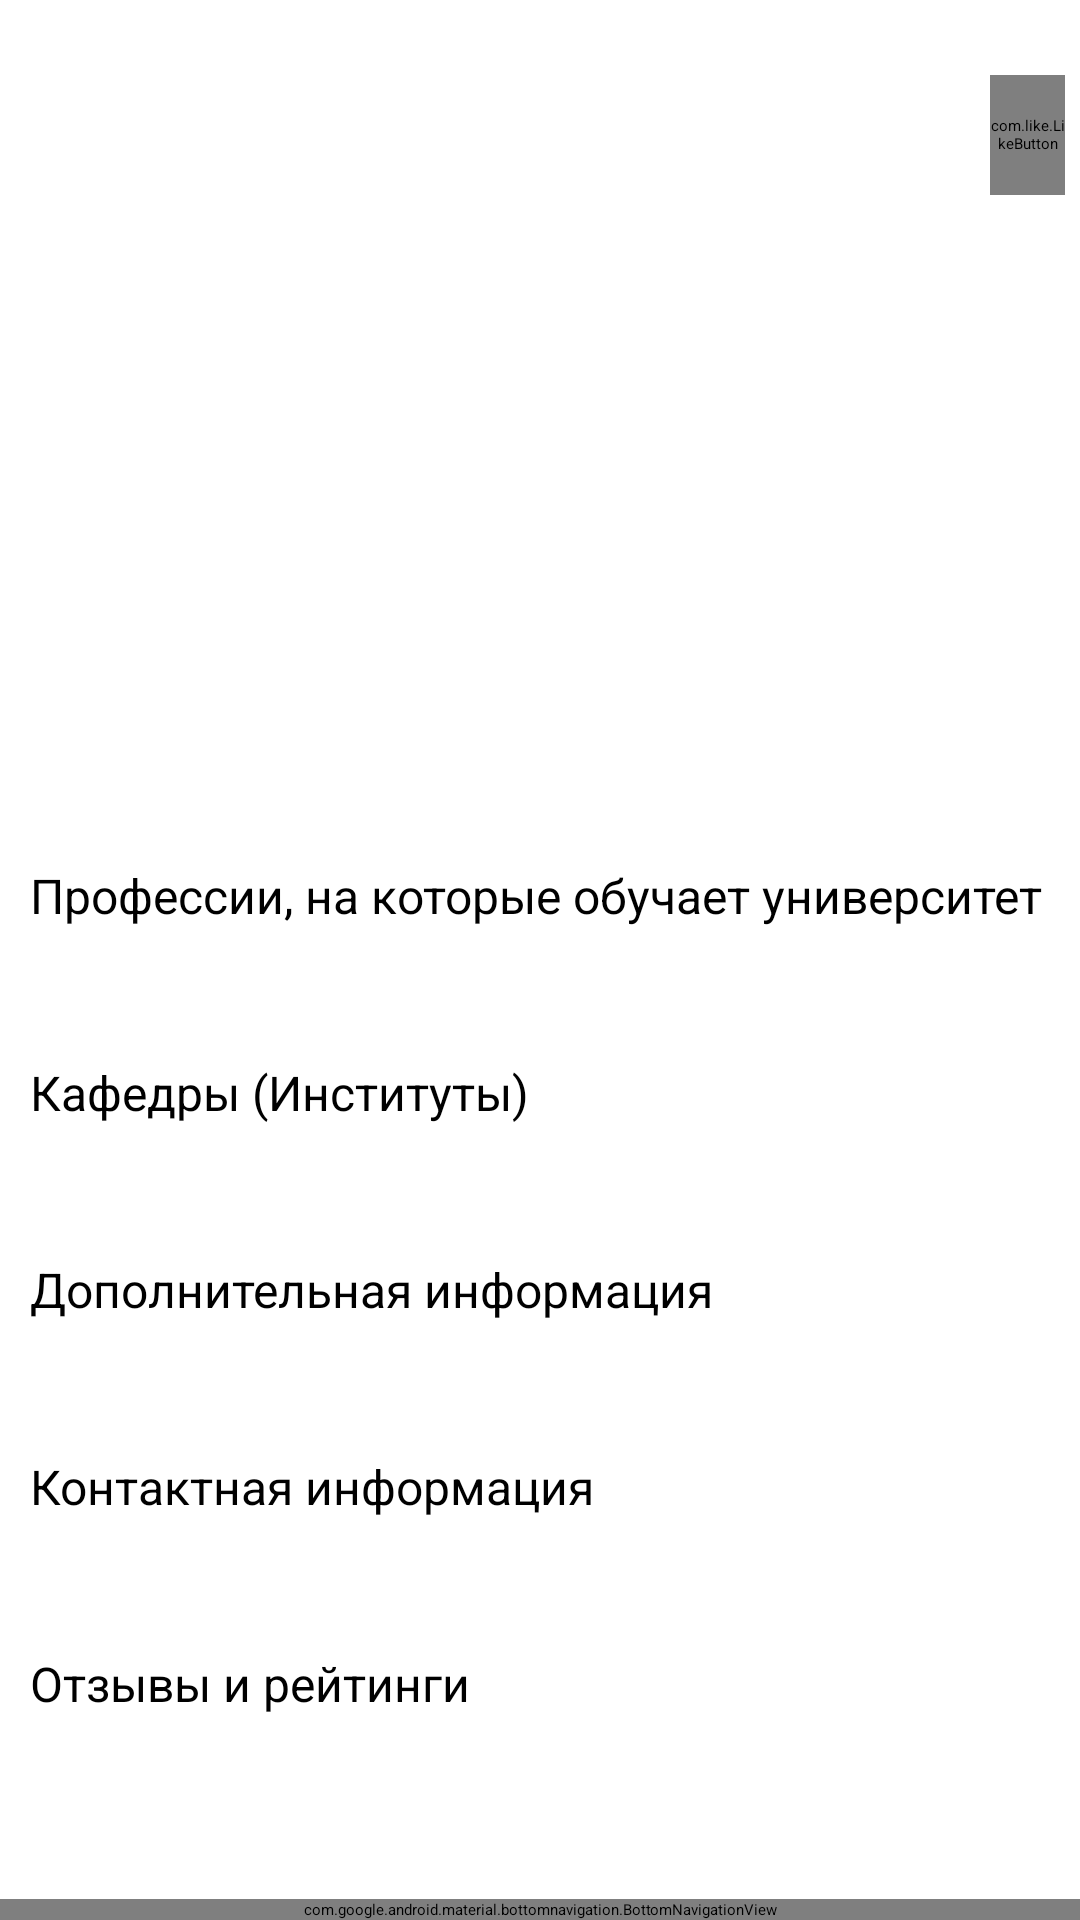

Layout XML and referenced resources for this Android screen:
<!-- AndroidManifest.xml: application theme Theme.Universities -->
<!-- res/layout/activity_university_info.xml -->
<?xml version="1.0" encoding="utf-8"?>
<LinearLayout xmlns:android="http://schemas.android.com/apk/res/android"
    xmlns:app="http://schemas.android.com/apk/res-auto"
    xmlns:tools="http://schemas.android.com/tools"
    android:layout_width="match_parent"
    android:layout_height="match_parent"
    android:orientation="vertical"
    tools:context=".uniInfo.UniversityInfo">

    <ScrollView
        android:layout_width="match_parent"
        android:layout_height="0dp"
        android:layout_weight="1">

        <RelativeLayout
            android:layout_width="match_parent"
            android:layout_height="wrap_content">

            <TextView
                android:id="@+id/nameUni"
                android:layout_width="310dp"
                android:layout_height="wrap_content"
                android:layout_marginTop="20dp"
                android:layout_marginLeft="10dp"
                android:layout_marginRight="10dp"
                android:textColor="@color/black"
                android:textIsSelectable="true"
                android:textSize="19sp"
                />

            <com.like.LikeButton
                android:id = "@+id/likeButtonHeart"
                android:layout_gravity = "center"
                android:layout_toRightOf="@+id/nameUni"
                android:layout_marginBottom = "8dp"
                android:layout_marginTop = "25dp"
                android:layout_marginRight="5dp"
                android:layout_width = "40dp"
                android:layout_height = "40dp"
                app:icon_type = "heart"
                app:circle_start_color = "#F1DD31"
                app:dots_primary_color = "#0E77CC"
                app:dots_secondary_color = "#FF1A4F"
                app:circle_end_color = "#12A518"
                app:icon_size = "40dp"
                app:liked = "false"
                app:anim_scale_factor = "2"
                app:is_enabled = "true" />

            <ImageView
                android:id="@+id/imageUni"
                android:layout_width="match_parent"
                android:layout_height="200dp"
                android:layout_below="@+id/nameUni"
                android:layout_marginTop="10dp" />

            <TextView
                android:id="@+id/coordsUni"
                android:layout_width="match_parent"
                android:layout_height="wrap_content"
                android:layout_below="@+id/imageUni"
                android:layout_marginHorizontal="100dp"
                android:layout_marginTop="5dp"
                android:gravity="center_horizontal"
                android:textIsSelectable="true" />

            <TextView
                android:id="@+id/textProfessions"
                android:layout_width="match_parent"
                android:layout_height="wrap_content"
                android:layout_below="@+id/coordsUni"
                android:layout_marginLeft="10dp"
                android:layout_marginTop="20dp"
                android:text="@string/professions"
                android:textColor="@color/black"
                android:textSize="16sp" />

            <TextView
                android:id="@+id/professionsUni"
                android:layout_width="match_parent"
                android:layout_height="wrap_content"
                android:layout_below="@+id/textProfessions"
                android:layout_marginLeft="5dp"
                android:layout_marginTop="5dp"
                android:textColor="@color/black"
                android:textSize="14sp" />

            <TextView
                android:id="@+id/textKafedra"
                android:layout_width="match_parent"
                android:layout_height="wrap_content"
                android:layout_below="@+id/professionsUni"
                android:layout_marginLeft="10dp"
                android:layout_marginTop="20dp"
                android:text="@string/kafedra"
                android:textColor="@color/black"
                android:textSize="16sp" />

            <TextView
                android:id="@+id/kafedraUni"
                android:layout_width="match_parent"
                android:layout_height="wrap_content"
                android:layout_below="@+id/textKafedra"
                android:layout_marginLeft="5dp"
                android:layout_marginTop="5dp"
                android:textColor="@color/black"
                android:textSize="14sp" />

            <TextView
                android:id="@+id/textDopInf"
                android:layout_width="match_parent"
                android:layout_height="wrap_content"
                android:layout_below="@+id/kafedraUni"
                android:layout_marginLeft="10dp"
                android:layout_marginTop="20dp"
                android:text="@string/dopInf"
                android:textColor="@color/black"
                android:textSize="16sp" />

            <TextView
                android:id="@+id/dopInf"
                android:layout_width="match_parent"
                android:layout_height="wrap_content"
                android:layout_below="@+id/textDopInf"
                android:layout_marginLeft="10dp"
                android:layout_marginTop="5dp"
                android:autoLink="web"
                android:linksClickable="true"
                android:textColor="@color/black"
                android:textSize="14sp" />

            <TextView
                android:id="@+id/textContactInf"
                android:layout_width="match_parent"
                android:layout_height="wrap_content"
                android:layout_below="@+id/dopInf"
                android:layout_marginLeft="10dp"
                android:layout_marginTop="20dp"
                android:text="@string/contactInf"
                android:textColor="@color/black"
                android:textSize="16sp" />

            <TextView
                android:id="@+id/contactInf"
                android:layout_width="match_parent"
                android:layout_height="wrap_content"
                android:layout_below="@+id/textContactInf"
                android:layout_marginLeft="10dp"
                android:layout_marginTop="5dp"
                android:autoLink="web"
                android:linksClickable="true"
                android:textColor="@color/black"
                android:textSize="14sp" />

            <TextView
                android:id="@+id/textRating"
                android:layout_width="match_parent"
                android:layout_height="wrap_content"
                android:layout_below="@+id/contactInf"
                android:layout_marginLeft="10dp"
                android:layout_marginTop="20dp"
                android:text="@string/rating"
                android:textColor="@color/black"
                android:textSize="16sp" />

            <TextView
                android:id="@+id/rating"
                android:layout_width="match_parent"
                android:layout_height="wrap_content"
                android:layout_below="@+id/textRating"
                android:layout_marginLeft="10dp"
                android:layout_marginTop="5dp"
                android:autoLink="web"
                android:linksClickable="true"
                android:textColor="@color/black"
                android:textSize="14sp" />

            <TextView
                android:id="@+id/comment"
                android:layout_width="match_parent"
                android:layout_height="wrap_content"
                android:layout_below="@+id/rating"
                android:layout_marginLeft="10dp"
                android:layout_marginTop="20dp"
                android:autoLink="web"
                android:linksClickable="true"
                android:textColor="@color/black"
                android:textSize="14sp" />

            <TextView
                android:id="@+id/noMyComment"
                android:layout_width="match_parent"
                android:layout_height="wrap_content"
                android:layout_below="@+id/comment"
                android:layout_marginLeft="10dp"
                android:layout_marginTop="20dp"
                android:autoLink="web"
                android:linksClickable="true"
                android:textColor="@color/black"
                android:textSize="14sp" />

            <EditText
                android:id="@+id/editTextComment"
                android:layout_width="match_parent"
                android:layout_height="wrap_content"
                android:layout_below="@+id/comment"
                android:layout_marginTop="20dp"
                android:ems="10"
                android:inputType="textPersonName"
                android:hint="@string/hint_comment"/>

            <Button
                android:id="@+id/buttonComment"
                android:layout_width="match_parent"
                android:layout_height="wrap_content"
                android:layout_below="@+id/editTextComment"
                android:layout_marginLeft="190dp"
                android:layout_marginTop="5dp"
                android:layout_marginRight="10dp"
                android:gravity="center_horizontal"
                android:onClick="addComment"
                android:text="@string/comment_button" />


        </RelativeLayout>
    </ScrollView>

    <include
        layout="@layout/element_bottom_navigation"
        android:layout_width="match_parent"
        android:layout_height="wrap_content"
        android:layout_alignParentBottom="true"
        android:layout_marginBottom="0dp" />
</LinearLayout>
<!-- res/layout/element_bottom_navigation.xml (included above) -->
<?xml version="1.0" encoding="utf-8"?>
<com.google.android.material.bottomnavigation.BottomNavigationView
    xmlns:android="http://schemas.android.com/apk/res/android"
    xmlns:app="http://schemas.android.com/apk/res-auto"
    android:id="@+id/navigation"
    android:layout_width="match_parent"
    android:layout_height="wrap_content"
    android:background="?android:attr/windowBackground"
    app:menu="@menu/bottom_nav_menu"
    />
<!-- resources referenced by this layout -->
<resources>
  <string name="comment_button">комментировать</string>
  <string name="contactInf">Контактная информация</string>
  <string name="dopInf">Дополнительная информация</string>
  <string name="hint_comment">Введите текст комментария</string>
  <string name="kafedra">Кафедры (Институты)</string>
  <string name="professions">Профессии, на которые обучает университет</string>
  <string name="rating">Отзывы и рейтинги</string>
  <style name="Theme.Universities" parent="Theme.MaterialComponents.DayNight.NoActionBar">
          
          <item name="colorPrimary">@color/purple_500</item>
          <item name="colorPrimaryVariant">@color/purple_700</item>
          <item name="colorOnPrimary">@color/white</item>
          
          <item name="colorSecondary">@color/teal_200</item>
          <item name="colorSecondaryVariant">@color/teal_700</item>
          <item name="colorOnSecondary">@color/black</item>
          
          <item name="android:statusBarColor" tools:targetApi="l">?attr/colorPrimaryVariant</item>
          
      </style>
  <!-- not gathered from this repository: default colours our renderer supplied (Android Studio template values) -->
  <color name="purple_500">#FF6200EE</color>
  <color name="purple_700">#FF3700B3</color>
  <color name="teal_200">#FF03DAC5</color>
  <color name="teal_700">#FF018786</color>
  <color name="black">#FF000000</color>
  <color name="white">#FFFFFFFF</color>
</resources>
